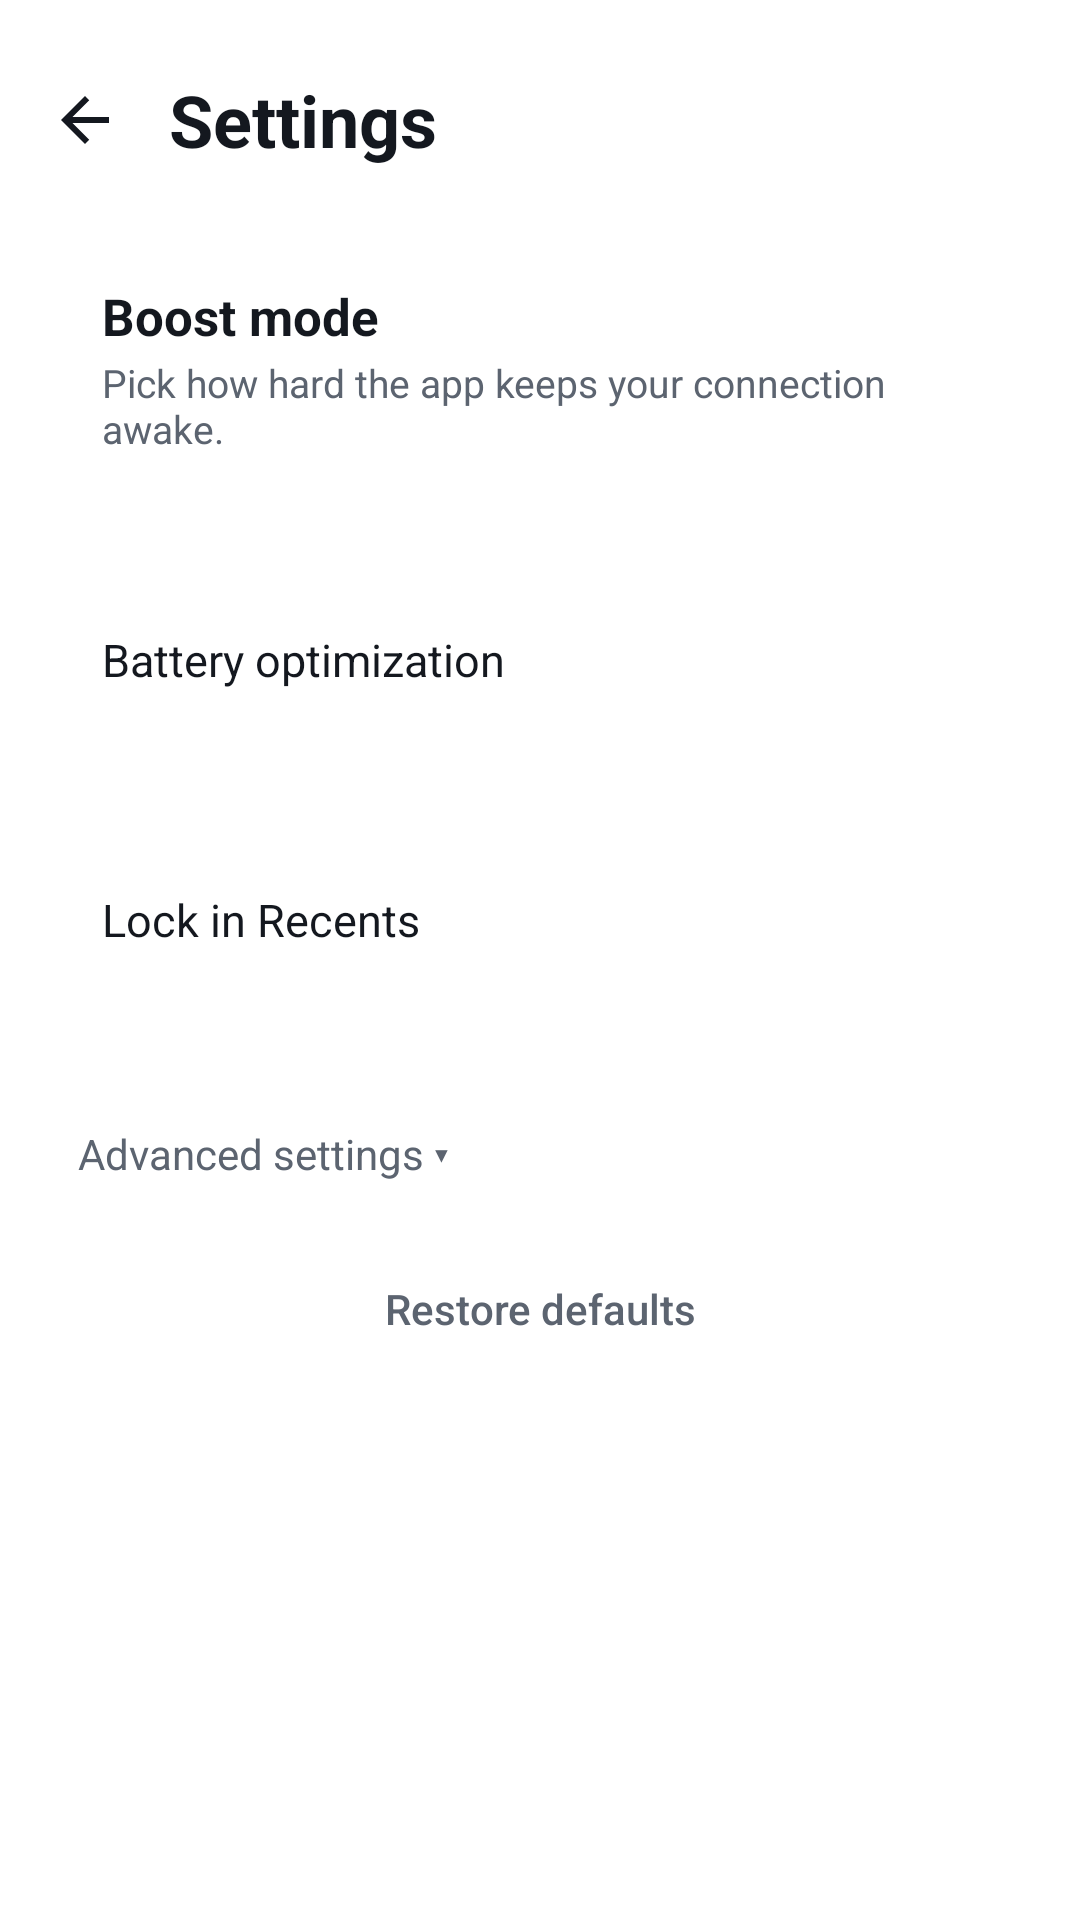

Android layout source for this screen:
<!-- AndroidManifest.xml: application theme AppTheme -->
<!-- res/layout/activity_settings.xml -->
<?xml version="1.0" encoding="utf-8"?>
<ScrollView xmlns:android="http://schemas.android.com/apk/res/android"
    android:id="@+id/scroll"
    android:layout_width="match_parent"
    android:layout_height="match_parent"
    android:fillViewport="true"
    android:fitsSystemWindows="true">

    <LinearLayout
        android:layout_width="match_parent"
        android:layout_height="wrap_content"
        android:orientation="vertical"
        android:padding="16dp">

        
        <LinearLayout
            android:layout_width="match_parent"
            android:layout_height="wrap_content"
            android:gravity="center_vertical"
            android:orientation="horizontal">

            <ImageButton
                android:id="@+id/backButton"
                android:layout_width="48dp"
                android:layout_height="48dp"
                android:layout_marginStart="-12dp"
                android:background="?android:attr/selectableItemBackgroundBorderless"
                android:contentDescription="@string/back"
                android:src="@drawable/ic_back" />

            <TextView
                android:layout_width="wrap_content"
                android:layout_height="wrap_content"
                android:layout_marginStart="4dp"
                android:text="@string/settings"
                android:textColor="@color/text_primary"
                android:textSize="24sp"
                android:textStyle="bold" />
        </LinearLayout>

        
        <LinearLayout style="@style/Card">

            <TextView
                android:layout_width="wrap_content"
                android:layout_height="wrap_content"
                android:text="@string/boost_mode"
                android:textColor="@color/text_primary"
                android:textSize="17sp"
                android:textStyle="bold" />

            <TextView
                android:layout_width="wrap_content"
                android:layout_height="wrap_content"
                android:layout_marginTop="2dp"
                android:text="@string/boost_mode_desc"
                android:textColor="@color/text_secondary"
                android:textSize="13sp" />

            <LinearLayout
                android:id="@+id/profileList"
                android:layout_width="match_parent"
                android:layout_height="wrap_content"
                android:layout_marginTop="10dp"
                android:orientation="vertical" />
        </LinearLayout>

        
        <LinearLayout
            android:id="@+id/batteryRow"
            style="@style/Card"
            android:foreground="?android:attr/selectableItemBackground">

            <TextView
                android:layout_width="wrap_content"
                android:layout_height="wrap_content"
                android:text="@string/battery_setting"
                android:textColor="@color/text_primary"
                android:textSize="15sp" />

            <TextView
                android:id="@+id/batteryState"
                android:layout_width="wrap_content"
                android:layout_height="wrap_content"
                android:layout_marginTop="2dp"
                android:textColor="@color/text_secondary"
                android:textSize="12sp" />
        </LinearLayout>

        
        <LinearLayout
            android:id="@+id/lockRow"
            style="@style/Card"
            android:foreground="?android:attr/selectableItemBackground">

            <TextView
                android:layout_width="wrap_content"
                android:layout_height="wrap_content"
                android:text="@string/lock_setting"
                android:textColor="@color/text_primary"
                android:textSize="15sp" />

            <TextView
                android:id="@+id/lockState"
                android:layout_width="wrap_content"
                android:layout_height="wrap_content"
                android:layout_marginTop="2dp"
                android:textColor="@color/text_secondary"
                android:textSize="12sp" />
        </LinearLayout>

        
        <TextView
            android:id="@+id/advancedToggle"
            android:layout_width="match_parent"
            android:layout_height="wrap_content"
            android:layout_marginTop="12dp"
            android:background="?android:attr/selectableItemBackground"
            android:padding="10dp"
            android:text="@string/advanced_show"
            android:textColor="@color/text_secondary"
            android:textSize="14sp" />

        <LinearLayout
            android:id="@+id/advancedSection"
            style="@style/Card"
            android:layout_marginTop="4dp"
            android:visibility="gone">

            <TextView
                android:layout_width="wrap_content"
                android:layout_height="wrap_content"
                android:text="@string/advanced_note"
                android:textColor="@color/text_secondary"
                android:textSize="12sp" />

            <RadioGroup
                android:id="@+id/modeGroup"
                android:layout_width="match_parent"
                android:layout_height="wrap_content"
                android:layout_marginTop="8dp"
                android:orientation="horizontal">

                <RadioButton
                    android:id="@+id/modeHttp"
                    android:layout_width="0dp"
                    android:layout_height="wrap_content"
                    android:layout_weight="1"
                    android:text="@string/mode_http"
                    android:textColor="@color/text_primary" />

                <RadioButton
                    android:id="@+id/modeIcmp"
                    android:layout_width="0dp"
                    android:layout_height="wrap_content"
                    android:layout_weight="1"
                    android:text="@string/mode_icmp"
                    android:textColor="@color/text_primary" />
            </RadioGroup>

            <TextView
                android:id="@+id/targetLabel"
                style="@style/FieldLabel"
                android:labelFor="@id/targetInput"
                android:text="@string/target_url" />

            <EditText
                android:id="@+id/targetInput"
                android:layout_width="match_parent"
                android:layout_height="wrap_content"
                android:imeOptions="actionDone"
                android:importantForAutofill="no"
                android:inputType="textUri"
                android:singleLine="true"
                android:textColor="@color/text_primary"
                android:textSize="14sp" />

            <HorizontalScrollView
                android:id="@+id/hostChipScroll"
                android:layout_width="match_parent"
                android:layout_height="wrap_content"
                android:layout_marginTop="6dp"
                android:scrollbars="none">

                <LinearLayout
                    android:id="@+id/hostChipRow"
                    android:layout_width="wrap_content"
                    android:layout_height="wrap_content"
                    android:orientation="horizontal" />
            </HorizontalScrollView>

            <TextView
                style="@style/FieldLabel"
                android:labelFor="@id/intervalInput"
                android:text="@string/interval" />

            <EditText
                android:id="@+id/intervalInput"
                android:layout_width="match_parent"
                android:layout_height="wrap_content"
                android:imeOptions="actionDone"
                android:importantForAutofill="no"
                android:inputType="numberDecimal"
                android:singleLine="true"
                android:textColor="@color/text_primary"
                android:textSize="14sp" />

            <TextView
                android:id="@+id/intervalHint"
                android:layout_width="wrap_content"
                android:layout_height="wrap_content"
                android:layout_marginTop="6dp"
                android:textColor="@color/text_secondary"
                android:textSize="12sp" />

            <Button
                android:id="@+id/applyButton"
                style="?android:attr/borderlessButtonStyle"
                android:layout_width="wrap_content"
                android:layout_height="wrap_content"
                android:layout_gravity="end"
                android:layout_marginTop="4dp"
                android:text="@string/apply"
                android:textAllCaps="false"
                android:textColor="@color/accent"
                android:textStyle="bold" />
        </LinearLayout>

        <Button
            android:id="@+id/resetButton"
            style="?android:attr/borderlessButtonStyle"
            android:layout_width="wrap_content"
            android:layout_height="wrap_content"
            android:layout_gravity="center_horizontal"
            android:layout_marginTop="8dp"
            android:text="@string/restore_defaults"
            android:textAllCaps="false"
            android:textColor="@color/text_secondary" />
    </LinearLayout>
</ScrollView>
<!-- resources referenced by this layout -->
<resources>
  <color name="accent">#FF6A00</color>
  <color name="text_primary">#14181F</color>
  <color name="text_secondary">#5C6470</color>
  <!-- drawable ic_back (drawable) -->
  <vector xmlns:android="http://schemas.android.com/apk/res/android"
      android:width="24dp"
      android:height="24dp"
      android:autoMirrored="true"
      android:tint="@color/text_primary"
      android:viewportWidth="24"
      android:viewportHeight="24">
      <path
          android:fillColor="#FFFFFFFF"
          android:pathData="M20,11H7.83l5.59,-5.59L12,4l-8,8l8,8l1.41,-1.41L7.83,13H20v-2z" />
  </vector>
  <string name="advanced_note">For experienced users. Changing anything here switches Boost mode to Custom.</string>
  <string name="advanced_show">Advanced settings ▾</string>
  <string name="apply">Apply</string>
  <string name="back">Back</string>
  <string name="battery_setting">Battery optimization</string>
  <string name="boost_mode">Boost mode</string>
  <string name="boost_mode_desc">Pick how hard the app keeps your connection awake.</string>
  <string name="interval">Every (seconds)</string>
  <string name="lock_setting">Lock in Recents</string>
  <string name="mode_http">Web request</string>
  <string name="mode_icmp">Ping</string>
  <string name="restore_defaults">Restore defaults</string>
  <string name="settings">Settings</string>
  <string name="target_url">Website address</string>
  <style name="Card">
          <item name="android:layout_width">match_parent</item>
          <item name="android:layout_height">wrap_content</item>
          <item name="android:layout_marginTop">12dp</item>
          <item name="android:background">@drawable/bg_card</item>
          <item name="android:orientation">vertical</item>
          <item name="android:padding">18dp</item>
      </style>
  <style name="FieldLabel">
          <item name="android:layout_width">wrap_content</item>
          <item name="android:layout_height">wrap_content</item>
          <item name="android:layout_marginTop">14dp</item>
          <item name="android:textColor">@color/text_secondary</item>
          <item name="android:textSize">13sp</item>
      </style>
</resources>
